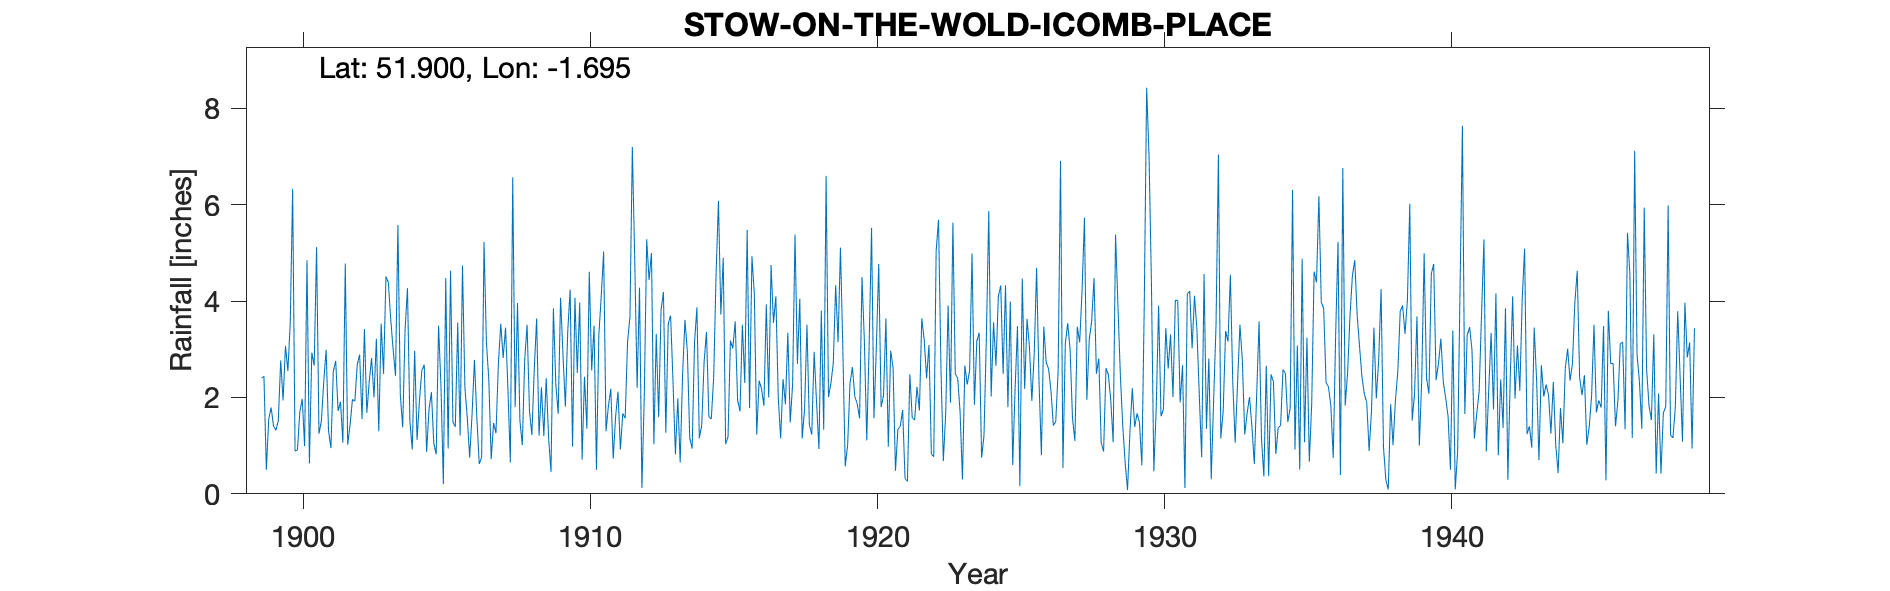

The table this chart was drawn from, first rows:
STOW-ON-THE-WOLD-ICOMB-PLACE, , , , , , , , , , , , , , , , , , , , , , , 
Grid ref, SP211224, Long, -1.695, Lat, 51.9, Elevation, 500, ft, , , , , , , , , , , , , , , 
Station no, , , , , , , , , , , , , , , , , , , , , , , 
, 1890, 1891, 1892, 1893, 1894, 1895, 1896, 1897, 1898, 1899, 1900, 1901, 1902, 1903, 1904, 1905, 1906, 1907, 1908, 1909, 1910, 1911, 1912
January, , , , , , , , , , 2.4, 3.55, 1.25, 1.02, 3.22, 3.41, 1.05, 4.74, 0.72, 1.52, 1.16, 2.51, 1.3, 4.86
February, , , , , , , , , , 2.44, 6.33, 1.5, 1.43, 1.3, 4.27, 0.82, 2.22, 1.47, 1.01, 0.45, 3.97, 1.82, 2.2
March, , , , , , , , , , 0.5, 0.89, 2.33, 1.96, 3.53, 1.51, 3.49, 1.58, 1.26, 2.78, 3.85, 0.71, 2.18, 4.28
April, , , , , , , , , , 1.55, 0.91, 2.99, 1.92, 2.49, 0.92, 2.24, 0.75, 2.7, 3.51, 2.29, 2.43, 0.73, 0.12
May, , , , , , , , , , 1.79, 1.7, 1.31, 2.68, 4.51, 2.97, 0.2, 1.65, 3.53, 1.72, 1.66, 1.35, 1.6, 2.03
June, , , , , , , , , , 1.41, 1.97, 0.95, 2.89, 4.39, 1.12, 4.48, 2.78, 2.82, 1.22, 4.07, 4.61, 2.12, 5.28
July, , , , , , , , , , 1.32, 0.99, 2.54, 1.55, 3.62, 1.93, 0.94, 1.58, 3.45, 2.58, 2.89, 2.56, 0.92, 4.44
August, , , , , , , , , , 1.52, 4.85, 2.76, 3.42, 3, 2.56, 4.63, 0.62, 2.17, 3.64, 1.81, 3.49, 1.67, 5
September, , , , , , , , , , 2.77, 0.63, 1.72, 1.68, 2.45, 2.68, 1.49, 0.76, 0.65, 1.21, 3.37, 0.5, 1.57, 1.03
October, , , , , , , , , , 1.94, 2.93, 1.91, 2.32, 5.58, 0.87, 1.39, 5.23, 6.57, 2.21, 4.24, 3.3, 3.15, 3.32
November, , , , , , , , , , 3.07, 2.66, 1.06, 2.82, 2.06, 1.75, 3.55, 3.14, 1.8, 1.2, 0.98, 4.1, 3.67, 1.59
December, , , , , , , , , , 2.55, 5.12, 4.78, 2, 1.38, 2.11, 1.21, 2.37, 3.96, 2.4, 4.07, 5.03, 7.2, 3.81
Total, , , , , , , , , , 23.26, 32.53, 25.1, 25.69, 37.53, 26.1, 25.49, 27.42, 31.1, 25, 30.84, 34.56, 27.93, 37.96
1900 Total adjusted for addition, , , , , , , , , , , , , , , , , , , , , , , 
